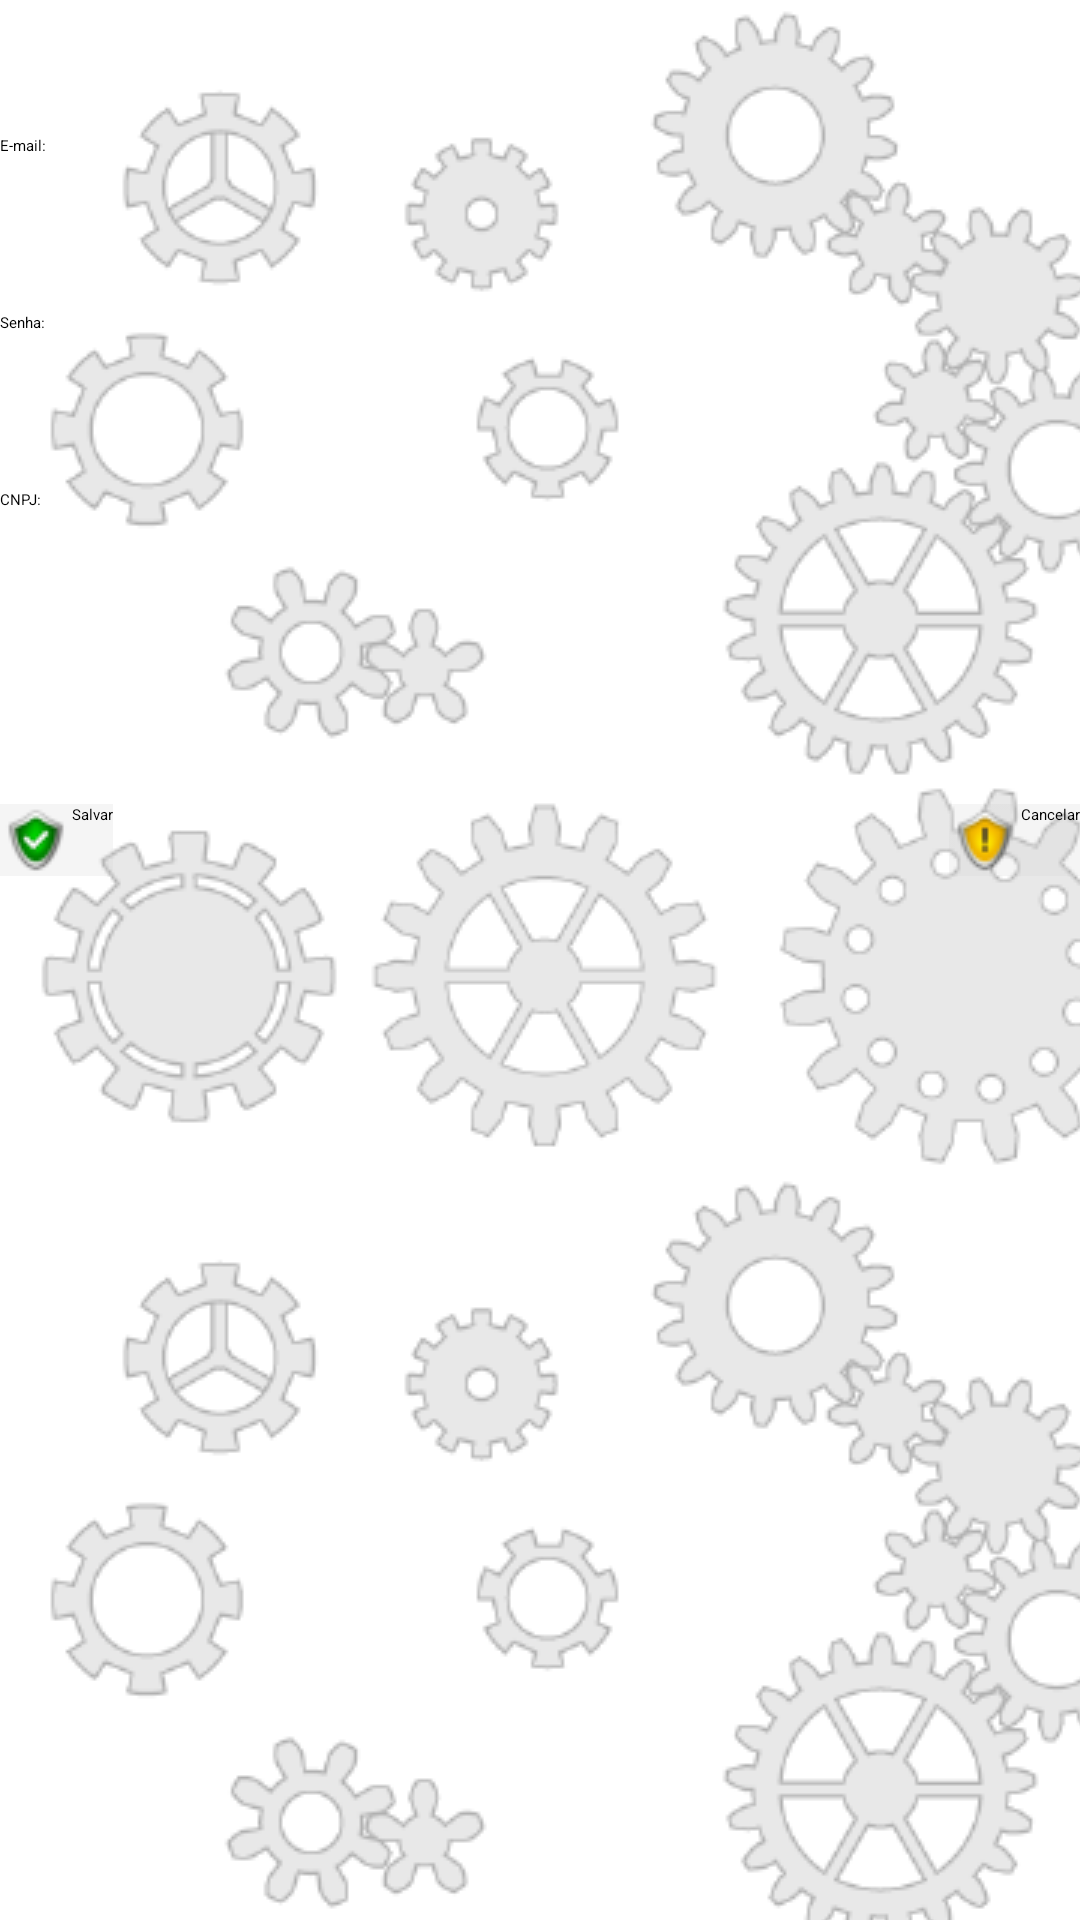

The Android layout XML behind this screen, and the referenced resources:
<!-- AndroidManifest.xml: application theme Theme.CompreFacil -->
<!-- res/layout/activity_configuracao.xml -->
<RelativeLayout xmlns:android="http://schemas.android.com/apk/res/android"
    xmlns:tools="http://schemas.android.com/tools"
    xmlns:app="http://schemas.android.com/apk/res-auto"
    android:background="@drawable/background5"
    android:layout_width="match_parent"
    android:layout_height="match_parent"
    tools:context="br.com.grupocaravela.velejar.atacadomobile.ConfiguracaoActivity">

    
    <ScrollView
        android:layout_width="wrap_content"
        android:layout_height="wrap_content"
        android:id="@+id/scrollView4"
        android:layout_alignParentBottom="true"
        android:layout_alignParentTop="true">

        <RelativeLayout
            android:layout_width="match_parent"
            android:layout_height="match_parent">

            <android.support.v7.widget.Toolbar
                android:id="@+id/toolbar_main_top"
                android:layout_width="match_parent"
                android:layout_height="?attr/actionBarSize"
                android:layout_alignParentLeft="true"
                android:background="?attr/colorPrimary"
                android:minHeight="?attr/actionBarSize"
                android:elevation="4dp"
                app:theme="@style/Theme.CompreFacil"/>

            <TextView
                android:layout_width="wrap_content"
                android:layout_height="wrap_content"
                android:textAppearance="?android:attr/textAppearanceMedium"
                android:text="E-mail:"
                android:id="@+id/tv_configuracao_email"
                android:layout_below="@+id/toolbar_main_top"
                android:layout_alignParentLeft="true"
                android:layout_alignParentStart="true"
                android:layout_marginTop="45dp" />

            <EditText
                android:layout_width="wrap_content"
                android:layout_height="wrap_content"
                android:id="@+id/edt_configuracao_email"
                android:layout_below="@+id/tv_configuracao_email"
                android:layout_alignParentLeft="true"
                android:layout_alignParentStart="true"
                android:layout_alignParentRight="true"
                android:layout_alignParentEnd="true" />

            <TextView
                android:layout_width="wrap_content"
                android:layout_height="wrap_content"
                android:textAppearance="?android:attr/textAppearanceMedium"
                android:text="Senha:"
                android:id="@+id/tv_configuracao_senha"
                android:layout_below="@+id/edt_configuracao_email"
                android:layout_alignParentLeft="true"
                android:layout_alignParentStart="true"
                android:layout_marginTop="45dp" />

            <EditText
                android:layout_width="wrap_content"
                android:layout_height="wrap_content"
                android:id="@+id/edt_configuracao_senha"
                android:inputType="textPassword"
                android:layout_below="@+id/tv_configuracao_senha"
                android:layout_alignParentLeft="true"
                android:layout_alignParentStart="true"
                android:layout_alignParentRight="true"
                android:layout_alignParentEnd="true" />

            <TextView
                android:layout_width="wrap_content"
                android:layout_height="wrap_content"
                android:textAppearance="?android:attr/textAppearanceMedium"
                android:text="CNPJ:"
                android:id="@+id/tv_configuracao_cnpj"
                android:layout_below="@+id/edt_configuracao_senha"
                android:layout_alignParentLeft="true"
                android:layout_alignParentStart="true"
                android:layout_marginTop="45dp" />

            <EditText
                android:layout_width="wrap_content"
                android:layout_height="wrap_content"
                android:id="@+id/edt_configuracao_cnpj"
                android:layout_below="@+id/tv_configuracao_cnpj"
                android:layout_alignParentLeft="true"
                android:layout_alignParentStart="true"
                android:layout_alignParentRight="true"
                android:layout_alignParentEnd="true" />

            <Button
                android:layout_width="wrap_content"
                android:layout_height="wrap_content"
                android:text="Salvar"
                android:drawableLeft="@drawable/alerta_verde_24"
                android:onClick="clickSalvarConfiguracao"
                android:background="@drawable/efeito_click_botao"
                android:id="@+id/bt_salvar_configuracao"
                android:layout_marginTop="150dp"
                android:layout_below="@+id/edt_configuracao_senha"
                android:layout_alignParentLeft="true"
                android:layout_alignParentStart="true" />

            <Button
                android:layout_width="wrap_content"
                android:layout_height="wrap_content"
                android:text="Cancelar"
                android:drawableLeft="@drawable/alerta_amarelo_24"
                android:onClick="clickCancelarConfiguracao"
                android:background="@drawable/efeito_click_botao"
                android:id="@+id/bt_cancelar_configuraçao"
                android:layout_alignBottom="@+id/bt_salvar_configuracao"
                android:layout_alignParentRight="true"
                android:layout_alignParentEnd="true" />

        </RelativeLayout>
    </ScrollView>

    


</RelativeLayout>
<!-- resources referenced by this layout -->
<resources>
  <!-- drawable alerta_amarelo_24: png bitmap (drawable, 1106 bytes) -->
  <!-- drawable alerta_verde_24: png bitmap (drawable, 1157 bytes) -->
  <!-- drawable background5 (drawable) -->
  <?xml version="1.0" encoding="utf-8"?>
  <bitmap xmlns:android="http://schemas.android.com/apk/res/android"
      android:src="@drawable/gear"
      android:tileMode="repeat" />
  <!-- drawable efeito_click_botao (drawable) -->
  <selector xmlns:android="http://schemas.android.com/apk/res/android">
  
      <item android:drawable="@drawable/abc_list_focused_holo" android:state_pressed="true"/>
      <item android:drawable="@drawable/abc_list_pressed_holo_light" android:state_pressed="false"/>
  
  </selector>
  <style name="Theme.CompreFacil" parent="MaterialDrawerTheme.Light.DarkToolbar">
          
          <item name="colorPrimary">@color/colorPrimary</item>
  
          
          <item name="colorPrimaryDark">@color/colorPrimaryDark</item>
  
          
          <item name="colorAccent">@color/colorAccent</item>
  
          
  
          
          <item name="material_drawer_background">@color/material_drawer_background</item>
          <item name="material_drawer_icons">@color/material_drawer_icons</item>
          <item name="material_drawer_primary_text">@color/material_drawer_primary_text</item>
          <item name="material_drawer_primary_icon">@color/material_drawer_primary_icon</item>
          <item name="material_drawer_secondary_text">@color/material_drawer_secondary_text</item>
          <item name="material_drawer_hint_text">@color/material_drawer_hint_text</item>
          <item name="material_drawer_divider">@color/material_drawer_divider</item>
          <item name="material_drawer_selected">@color/material_drawer_selected</item>
          <item name="material_drawer_selected_text">@color/material_drawer_selected_text</item>
          <item name="material_drawer_header_selection_text">@color/material_drawer_header_selection_text</item>
  
      </style>
  <!-- drawable gear: png bitmap (drawable, 57927 bytes) -->
  <color name="colorPrimary">#828282</color>
  <color name="colorPrimaryDark">#4F4F4F</color>
  <color name="colorAccent">#2196F3</color>
</resources>
